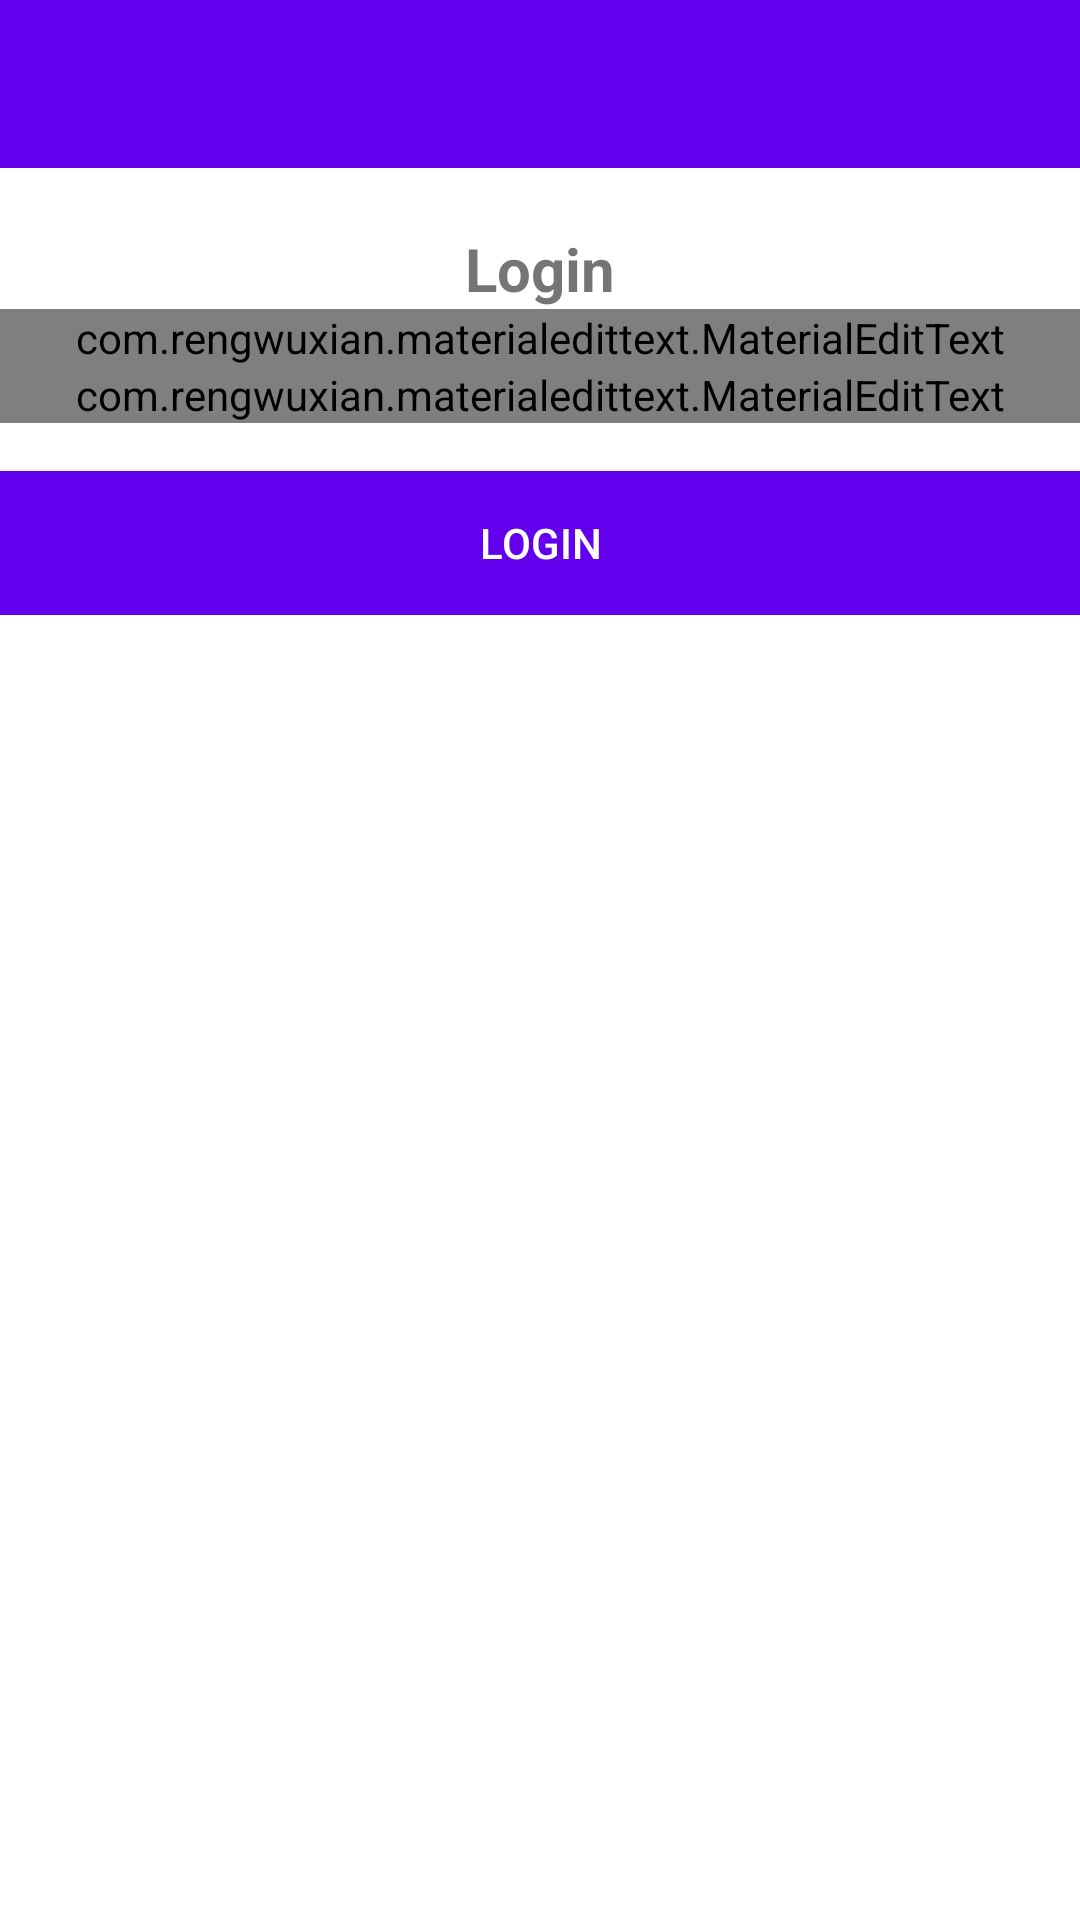

Android layout source for this screen:
<!-- AndroidManifest.xml: application theme AppTheme -->
<!-- res/layout/activity_login.xml -->
<?xml version="1.0" encoding="utf-8"?>
<RelativeLayout xmlns:android="http://schemas.android.com/apk/res/android"
    xmlns:app="http://schemas.android.com/apk/res-auto"
    xmlns:tools="http://schemas.android.com/tools"
    android:layout_width="match_parent"
    android:layout_height="match_parent"
    tools:context=".RegisterActivity">

    <include layout="@layout/bar_layout" />

    <LinearLayout
        android:layout_width="match_parent"
        android:layout_height="wrap_content"
        android:layout_below="@+id/toolbar"
        android:padding="@dimen/default_padding_bottom"
        android:gravity="center_horizontal"
        android:orientation="vertical">

        <TextView
            android:layout_marginTop="20dp"
            android:textSize="20sp"
            android:layout_width="match_parent"
            android:layout_height="wrap_content"
            android:textStyle="bold"
            android:gravity="center"
            android:text="Login"/>

        <com.rengwuxian.materialedittext.MaterialEditText
            android:layout_width="match_parent"
            android:layout_height="wrap_content"
            android:id="@+id/email"
            android:inputType="textEmailAddress"
            android:layout_marginTop="@dimen/default_padding_bottom"
            app:met_floatingLabel="normal"
            android:hint="Email"
            />

        <com.rengwuxian.materialedittext.MaterialEditText
            android:layout_width="match_parent"
            android:layout_height="wrap_content"
            android:id="@+id/password"
            android:inputType="textPassword"
            android:layout_marginTop="@dimen/default_padding_bottom"
            app:met_floatingLabel="normal"
            android:hint="Password"
            />

        <Button
            android:layout_marginTop="16dp"
            android:id="@+id/btn_login"
            android:textColor="@android:color/white"
            android:layout_width="match_parent"
            android:layout_height="wrap_content"
            android:background="@color/colorPrimary"
            android:text="Login"/>
    </LinearLayout>

</RelativeLayout>
<!-- res/layout/bar_layout.xml (included above) -->
<?xml version="1.0" encoding="utf-8"?>
<android.support.v7.widget.Toolbar xmlns:android="http://schemas.android.com/apk/res/android"
    android:layout_width="match_parent"
    android:layout_height="wrap_content"
    xmlns:app="http://schemas.android.com/apk/res-auto"
    android:id="@+id/toolbar"
    app:titleTextColor="@android:color/white"
    app:popupTheme="@style/MenuStyle"
    android:background="@color/colorPrimary">

</android.support.v7.widget.Toolbar>
<!-- resources referenced by this layout -->
<resources>
  <style name="MenuStyle" parent="Theme.AppCompat.Light">
          <item name="android:background">@android:color/white</item>
          <item name="colorControlNormal">@android:color/white</item>
          <item name="android:windowBackground">@android:color/white</item>
  
      </style>
  <style name="AppTheme" parent="Theme.AppCompat.Light.NoActionBar">
          
          <item name="colorPrimary">@color/colorPrimary</item>
          <item name="colorPrimaryDark">@color/colorPrimaryDark</item>
          <item name="colorAccent">@color/colorAccent</item>
          <item name="windowActionBar">false</item>
          <item name="colorControlNormal">@android:color/white</item>
          <item name="android:windowBackground">@android:color/white</item>
          <item name="windowNoTitle">true</item>
      </style>
  <!-- not gathered from this repository: default colours our renderer supplied (Android Studio template values) -->
  <color name="colorPrimary">#FF6200EE</color>
  <color name="colorPrimaryDark">#FF3700B3</color>
  <color name="colorAccent">#FF03DAC5</color>
</resources>
